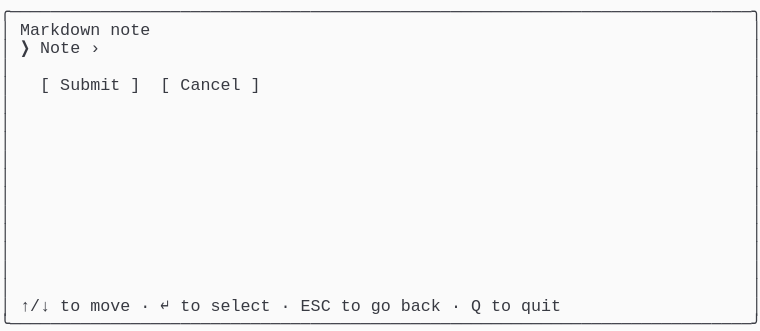
t = 0.00 s
t = 0.69 s: frame unchanged from t = 0.00 s, image omitted
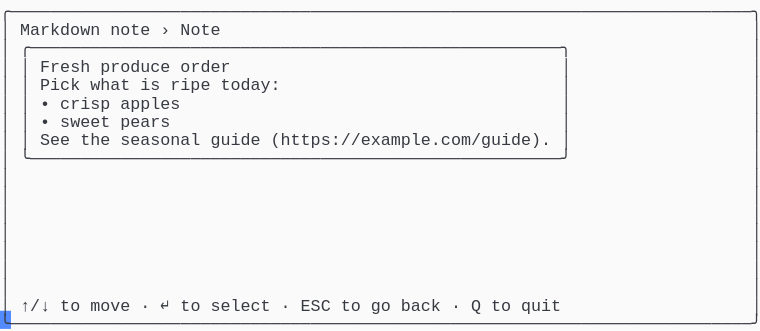
t = 1.37 s
t = 2.06 s: frame unchanged from t = 1.37 s, image omitted
t = 2.75 s: frame unchanged from t = 1.37 s, image omitted
t = 3.44 s: frame unchanged from t = 1.37 s, image omitted

The animated SVG that drew these frames (rendered in a browser with its animation timeline set to each time). Animation: 1 CSS @keyframes rule; one cycle of 4.12 s, repeats indefinitely.

<svg xmlns="http://www.w3.org/2000/svg" xmlns:xlink="http://www.w3.org/1999/xlink" width="760" height="330.66"><rect width="760" height="330.66" rx="0" ry="0" class="a"></rect><svg height="330.66" viewBox="0 0 76 33.066" width="760" xmlns="http://www.w3.org/2000/svg" xmlns:xlink="http://www.w3.org/1999/xlink"><style>.a{fill:rgb(250,250,250)}.b{font-family:Consolas,"Courier New",Courier,"Liberation Mono",monospace}.c{fill:rgb(56,58,66);white-space:pre}.d{fill:transparent}.e{fill:rgb(82,139,255)}.g{animation-duration:4.125s;animation-iteration-count:infinite;animation-name:f;animation-timing-function:steps(1,end)}@keyframes f{0%{transform:translateX(-0px)}0%{transform:translateX(-76px)}33.3%{transform:translateX(-152px)}100%{transform:translateX(-228px)}}</style><g font-family="Consolas, &quot;Courier New&quot;, Courier, &quot;Liberation Mono&quot;, monospace" font-size="1.67" class="b"><defs><symbol id="1"><text x="0" y="1.67" class="c" textLength="76.152" lengthAdjust="spacingAndGlyphs">╭──────────────────────────────────────────────────────────────────────────╮</text></symbol><symbol id="2"><text x="0" y="1.67" class="c" textLength="1.002" lengthAdjust="spacingAndGlyphs">│</text><text x="75.14999999999999" y="1.67" class="c" textLength="1.002" lengthAdjust="spacingAndGlyphs">│</text></symbol><symbol id="3"><text x="0" y="1.67" class="c" textLength="1.002" lengthAdjust="spacingAndGlyphs">│</text><text x="2.004" y="1.67" class="c" textLength="3.006" lengthAdjust="spacingAndGlyphs">↑/↓</text><text x="6.012" y="1.67" class="c" textLength="2.004" lengthAdjust="spacingAndGlyphs">to</text><text x="9.017999999999999" y="1.67" class="c" textLength="4.008" lengthAdjust="spacingAndGlyphs">move</text><text x="14.027999999999999" y="1.67" class="c" textLength="1.002" lengthAdjust="spacingAndGlyphs">·</text><text x="16.032" y="1.67" class="c" textLength="1.002" lengthAdjust="spacingAndGlyphs">↵</text><text x="18.035999999999998" y="1.67" class="c" textLength="2.004" lengthAdjust="spacingAndGlyphs">to</text><text x="21.041999999999998" y="1.67" class="c" textLength="6.012" lengthAdjust="spacingAndGlyphs">select</text><text x="28.055999999999997" y="1.67" class="c" textLength="1.002" lengthAdjust="spacingAndGlyphs">·</text><text x="30.059999999999995" y="1.67" class="c" textLength="3.006" lengthAdjust="spacingAndGlyphs">ESC</text><text x="34.068" y="1.67" class="c" textLength="2.004" lengthAdjust="spacingAndGlyphs">to</text><text x="37.074" y="1.67" class="c" textLength="2.004" lengthAdjust="spacingAndGlyphs">go</text><text x="40.08" y="1.67" class="c" textLength="4.008" lengthAdjust="spacingAndGlyphs">back</text><text x="45.089999999999996" y="1.67" class="c" textLength="1.002" lengthAdjust="spacingAndGlyphs">·</text><text x="47.093999999999994" y="1.67" class="c" textLength="1.002" lengthAdjust="spacingAndGlyphs">Q</text><text x="49.098" y="1.67" class="c" textLength="2.004" lengthAdjust="spacingAndGlyphs">to</text><text x="52.104" y="1.67" class="c" textLength="4.008" lengthAdjust="spacingAndGlyphs">quit</text><text x="75.14999999999999" y="1.67" class="c" textLength="1.002" lengthAdjust="spacingAndGlyphs">│</text></symbol><symbol id="4"><text x="0" y="1.67" class="c" textLength="76.152" lengthAdjust="spacingAndGlyphs">╰──────────────────────────────────────────────────────────────────────────╯</text></symbol><symbol id="5"><text x="0" y="1.67" class="c" textLength="1.002" lengthAdjust="spacingAndGlyphs">│</text><text x="2.004" y="1.67" class="c" textLength="8.016" lengthAdjust="spacingAndGlyphs">Markdown</text><text x="11.021999999999998" y="1.67" class="c" textLength="4.008" lengthAdjust="spacingAndGlyphs">note</text><text x="16.032" y="1.67" class="c" textLength="1.002" lengthAdjust="spacingAndGlyphs">›</text><text x="18.035999999999998" y="1.67" class="c" textLength="4.008" lengthAdjust="spacingAndGlyphs">Note</text><text x="75.14999999999999" y="1.67" class="c" textLength="1.002" lengthAdjust="spacingAndGlyphs">│</text></symbol><symbol id="6"><text x="0" y="1.67" class="c" textLength="1.002" lengthAdjust="spacingAndGlyphs">│</text><text x="2.004" y="1.67" class="c" textLength="55.11" lengthAdjust="spacingAndGlyphs">╭─────────────────────────────────────────────────────╮</text><text x="75.14999999999999" y="1.67" class="c" textLength="1.002" lengthAdjust="spacingAndGlyphs">│</text></symbol><symbol id="7"><text x="0" y="1.67" class="c" textLength="1.002" lengthAdjust="spacingAndGlyphs">│</text><text x="2.004" y="1.67" class="c" textLength="1.002" lengthAdjust="spacingAndGlyphs">│</text><text x="4.008" y="1.67" class="c" textLength="5.01" lengthAdjust="spacingAndGlyphs">Fresh</text><text x="10.02" y="1.67" class="c" textLength="7.014" lengthAdjust="spacingAndGlyphs">produce</text><text x="18.035999999999998" y="1.67" class="c" textLength="5.01" lengthAdjust="spacingAndGlyphs">order</text><text x="56.111999999999995" y="1.67" class="c" textLength="1.002" lengthAdjust="spacingAndGlyphs">│</text><text x="75.14999999999999" y="1.67" class="c" textLength="1.002" lengthAdjust="spacingAndGlyphs">│</text></symbol><symbol id="8"><text x="0" y="1.67" class="c" textLength="1.002" lengthAdjust="spacingAndGlyphs">│</text><text x="2.004" y="1.67" class="c" textLength="1.002" lengthAdjust="spacingAndGlyphs">│</text><text x="4.008" y="1.67" class="c" textLength="4.008" lengthAdjust="spacingAndGlyphs">Pick</text><text x="9.017999999999999" y="1.67" class="c" textLength="4.008" lengthAdjust="spacingAndGlyphs">what</text><text x="14.027999999999999" y="1.67" class="c" textLength="2.004" lengthAdjust="spacingAndGlyphs">is</text><text x="17.034" y="1.67" class="c" textLength="4.008" lengthAdjust="spacingAndGlyphs">ripe</text><text x="22.043999999999997" y="1.67" class="c" textLength="6.012" lengthAdjust="spacingAndGlyphs">today:</text><text x="56.111999999999995" y="1.67" class="c" textLength="1.002" lengthAdjust="spacingAndGlyphs">│</text><text x="75.14999999999999" y="1.67" class="c" textLength="1.002" lengthAdjust="spacingAndGlyphs">│</text></symbol><symbol id="9"><text x="0" y="1.67" class="c" textLength="1.002" lengthAdjust="spacingAndGlyphs">│</text><text x="2.004" y="1.67" class="c" textLength="1.002" lengthAdjust="spacingAndGlyphs">│</text><text x="4.008" y="1.67" class="c" textLength="1.002" lengthAdjust="spacingAndGlyphs">•</text><text x="6.012" y="1.67" class="c" textLength="5.01" lengthAdjust="spacingAndGlyphs">crisp</text><text x="12.024" y="1.67" class="c" textLength="6.012" lengthAdjust="spacingAndGlyphs">apples</text><text x="56.111999999999995" y="1.67" class="c" textLength="1.002" lengthAdjust="spacingAndGlyphs">│</text><text x="75.14999999999999" y="1.67" class="c" textLength="1.002" lengthAdjust="spacingAndGlyphs">│</text></symbol><symbol id="10"><text x="0" y="1.67" class="c" textLength="1.002" lengthAdjust="spacingAndGlyphs">│</text><text x="2.004" y="1.67" class="c" textLength="1.002" lengthAdjust="spacingAndGlyphs">│</text><text x="4.008" y="1.67" class="c" textLength="1.002" lengthAdjust="spacingAndGlyphs">•</text><text x="6.012" y="1.67" class="c" textLength="5.01" lengthAdjust="spacingAndGlyphs">sweet</text><text x="12.024" y="1.67" class="c" textLength="5.01" lengthAdjust="spacingAndGlyphs">pears</text><text x="56.111999999999995" y="1.67" class="c" textLength="1.002" lengthAdjust="spacingAndGlyphs">│</text><text x="75.14999999999999" y="1.67" class="c" textLength="1.002" lengthAdjust="spacingAndGlyphs">│</text></symbol><symbol id="11"><text x="0" y="1.67" class="c" textLength="1.002" lengthAdjust="spacingAndGlyphs">│</text><text x="2.004" y="1.67" class="c" textLength="1.002" lengthAdjust="spacingAndGlyphs">│</text><text x="4.008" y="1.67" class="c" textLength="3.006" lengthAdjust="spacingAndGlyphs">See</text><text x="8.016" y="1.67" class="c" textLength="3.006" lengthAdjust="spacingAndGlyphs">the</text><text x="12.024" y="1.67" class="c" textLength="8.016" lengthAdjust="spacingAndGlyphs">seasonal</text><text x="21.041999999999998" y="1.67" class="c" textLength="5.01" lengthAdjust="spacingAndGlyphs">guide</text><text x="27.054" y="1.67" class="c" textLength="28.056" lengthAdjust="spacingAndGlyphs">(https://example.com/guide).</text><text x="56.111999999999995" y="1.67" class="c" textLength="1.002" lengthAdjust="spacingAndGlyphs">│</text><text x="75.14999999999999" y="1.67" class="c" textLength="1.002" lengthAdjust="spacingAndGlyphs">│</text></symbol><symbol id="12"><text x="0" y="1.67" class="c" textLength="1.002" lengthAdjust="spacingAndGlyphs">│</text><text x="2.004" y="1.67" class="c" textLength="55.11" lengthAdjust="spacingAndGlyphs">╰─────────────────────────────────────────────────────╯</text><text x="75.14999999999999" y="1.67" class="c" textLength="1.002" lengthAdjust="spacingAndGlyphs">│</text></symbol><symbol id="a"><rect height="18" width="76" x="0" y="0" class="d"></rect></symbol><symbol id="b"><rect height="1.837" width="1.1022" class="e"></rect></symbol></defs><rect height="33.066" width="76" class="a"></rect><g class="g"><svg x="0" y="0" width="304"><svg x="0"><use xlink:href="#a"></use><use xlink:href="#b" x="-0.0040000000000000036" y="0"></use></svg><svg x="76"><use xlink:href="#a"></use><use xlink:href="#b" x="75.996" y="31.054000000000002"></use><use xlink:href="#1" y="0"></use><text x="0" y="3.5069999999999997" class="c" textLength="1.002" lengthAdjust="spacingAndGlyphs">│</text><text x="2.004" y="3.5069999999999997" class="c" textLength="8.016" lengthAdjust="spacingAndGlyphs">Markdown</text><text x="11.021999999999998" y="3.5069999999999997" class="c" textLength="4.008" lengthAdjust="spacingAndGlyphs">note</text><text x="75.14999999999999" y="3.5069999999999997" class="c" textLength="1.002" lengthAdjust="spacingAndGlyphs">│</text><text x="0" y="5.343999999999999" class="c" textLength="1.002" lengthAdjust="spacingAndGlyphs">│</text><text x="2.004" y="5.343999999999999" class="c" textLength="1.002" lengthAdjust="spacingAndGlyphs">❯</text><text x="4.008" y="5.343999999999999" class="c" textLength="4.008" lengthAdjust="spacingAndGlyphs">Note</text><text x="9.017999999999999" y="5.343999999999999" class="c" textLength="1.002" lengthAdjust="spacingAndGlyphs">›</text><text x="75.14999999999999" y="5.343999999999999" class="c" textLength="1.002" lengthAdjust="spacingAndGlyphs">│</text><use xlink:href="#2" y="5.511"></use><text x="0" y="9.018" class="c" textLength="1.002" lengthAdjust="spacingAndGlyphs">│</text><text x="4.008" y="9.018" class="c" textLength="1.002" lengthAdjust="spacingAndGlyphs">[</text><text x="6.012" y="9.018" class="c" textLength="6.012" lengthAdjust="spacingAndGlyphs">Submit</text><text x="13.026" y="9.018" class="c" textLength="1.002" lengthAdjust="spacingAndGlyphs">]</text><text x="16.032" y="9.018" class="c" textLength="1.002" lengthAdjust="spacingAndGlyphs">[</text><text x="18.035999999999998" y="9.018" class="c" textLength="6.012" lengthAdjust="spacingAndGlyphs">Cancel</text><text x="25.05" y="9.018" class="c" textLength="1.002" lengthAdjust="spacingAndGlyphs">]</text><text x="75.14999999999999" y="9.018" class="c" textLength="1.002" lengthAdjust="spacingAndGlyphs">│</text><use xlink:href="#2" y="9.185"></use><use xlink:href="#2" y="11.022"></use><use xlink:href="#2" y="12.859"></use><use xlink:href="#2" y="14.696"></use><use xlink:href="#2" y="16.533"></use><use xlink:href="#2" y="18.37"></use><use xlink:href="#2" y="20.206999999999997"></use><use xlink:href="#2" y="22.044"></use><use xlink:href="#2" y="23.881000000000004"></use><use xlink:href="#2" y="25.718"></use><use xlink:href="#2" y="27.555"></use><use xlink:href="#3" y="29.392"></use><use xlink:href="#4" y="31.229000000000003"></use></svg><svg x="152"><use xlink:href="#a"></use><use xlink:href="#b" x="75.996" y="31.054000000000002"></use><use xlink:href="#1" y="0"></use><use xlink:href="#5" y="1.837"></use><use xlink:href="#6" y="3.674"></use><use xlink:href="#7" y="5.511"></use><use xlink:href="#8" y="7.348"></use><use xlink:href="#9" y="9.185"></use><use xlink:href="#10" y="11.022"></use><use xlink:href="#11" y="12.859"></use><use xlink:href="#12" y="14.696"></use><use xlink:href="#2" y="16.533"></use><use xlink:href="#2" y="18.37"></use><use xlink:href="#2" y="20.206999999999997"></use><use xlink:href="#2" y="22.044"></use><use xlink:href="#2" y="23.881000000000004"></use><use xlink:href="#2" y="25.718"></use><use xlink:href="#2" y="27.555"></use><use xlink:href="#3" y="29.392"></use><use xlink:href="#4" y="31.229000000000003"></use></svg><svg x="228"><use xlink:href="#a"></use><use xlink:href="#b" x="0.996" y="31.054000000000002"></use><use xlink:href="#5" y="0"></use><use xlink:href="#6" y="1.837"></use><use xlink:href="#7" y="3.674"></use><use xlink:href="#8" y="5.511"></use><use xlink:href="#9" y="7.348"></use><use xlink:href="#10" y="9.185"></use><use xlink:href="#11" y="11.022"></use><use xlink:href="#12" y="12.859"></use><use xlink:href="#2" y="14.696"></use><use xlink:href="#2" y="16.533"></use><use xlink:href="#2" y="18.37"></use><use xlink:href="#2" y="20.206999999999997"></use><use xlink:href="#2" y="22.044"></use><use xlink:href="#2" y="23.881000000000004"></use><use xlink:href="#2" y="25.718"></use><use xlink:href="#3" y="27.555"></use><use xlink:href="#4" y="29.392"></use></svg></svg></g></g></svg></svg>
